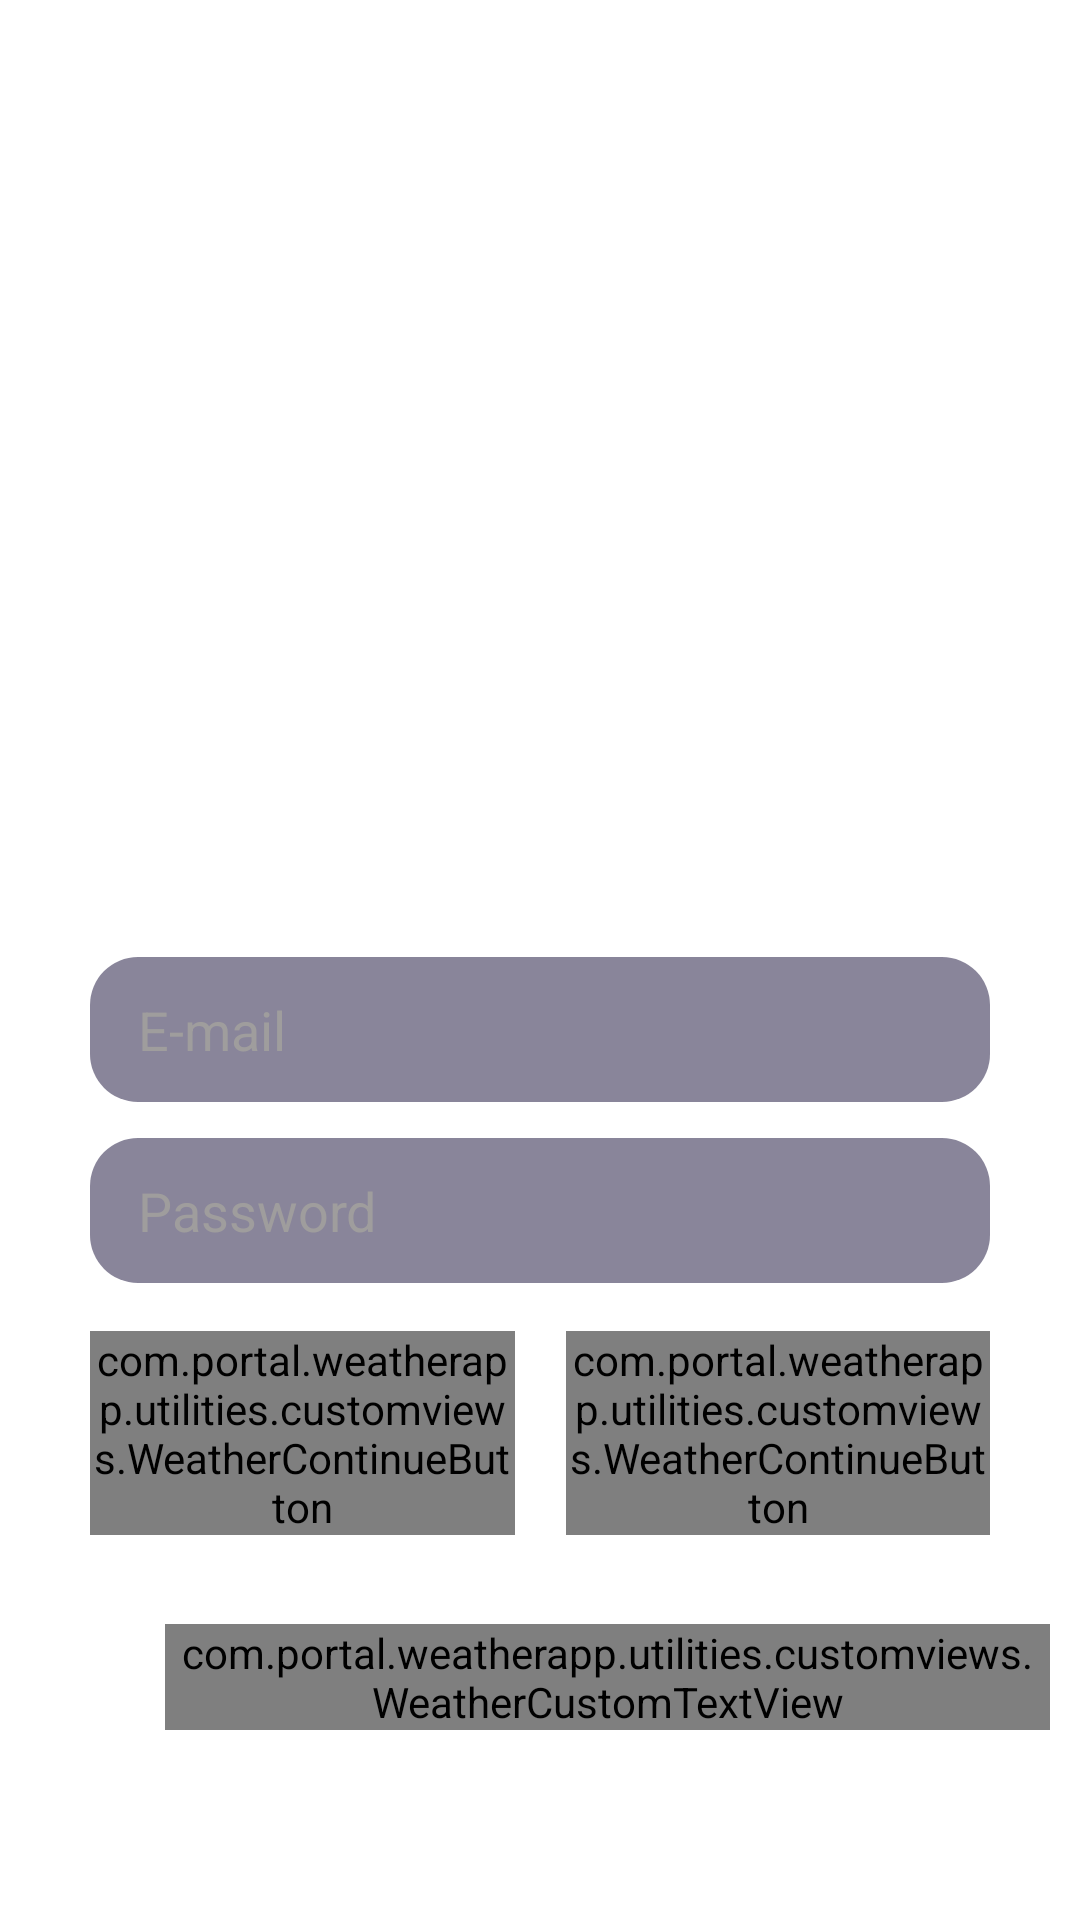

Android layout source for this screen:
<!-- AndroidManifest.xml: application theme Theme.Weatherapp -->
<!-- res/layout/fragment_login.xml -->
<?xml version="1.0" encoding="utf-8"?>
<androidx.constraintlayout.widget.ConstraintLayout
    xmlns:android="http://schemas.android.com/apk/res/android"
    xmlns:app="http://schemas.android.com/apk/res-auto"
    xmlns:tools="http://schemas.android.com/tools"
    android:layout_width="match_parent"
    android:layout_height="match_parent"
    android:background="@drawable/bg_location"
    tools:context=".ui.login.fragment.LoginFragment">

    <androidx.appcompat.widget.AppCompatImageView
        android:id="@+id/appCompatImageView"
        android:layout_width="wrap_content"
        android:layout_height="wrap_content"
        android:layout_marginTop="@dimen/dimen_80dp"
        android:src="@drawable/ic_kotlin"
        app:layout_constraintEnd_toEndOf="parent"
        app:layout_constraintStart_toStartOf="parent"
        app:layout_constraintTop_toTopOf="parent" />

    <androidx.appcompat.widget.AppCompatEditText
        android:id="@+id/etEmail"
        style="@style/AutoCompleteTextViewStyle"
        android:layout_width="match_parent"
        android:layout_height="wrap_content"
        android:layout_marginHorizontal="@dimen/dimen_30dp"
        android:layout_marginTop="@dimen/dimen_64dp"
        android:autofillHints="emailAddress"
        android:hint="@string/e_mail"
        android:inputType="textEmailAddress"
        app:layout_constraintTop_toBottomOf="@+id/appCompatImageView" />


    <androidx.appcompat.widget.AppCompatEditText
        android:id="@+id/etPassword"
        style="@style/AutoCompleteTextViewStyle"
        android:layout_width="match_parent"
        android:layout_height="wrap_content"
        android:layout_marginHorizontal="@dimen/dimen_30dp"
        android:layout_marginTop="@dimen/dimen_12dp"
        android:autofillHints="password"
        android:hint="@string/password"
        android:inputType="textPassword"
        app:layout_constraintTop_toBottomOf="@id/etEmail" />

    <View
        android:id="@+id/viewCenter"
        android:layout_width="@dimen/dimen_1dp"
        android:layout_height="@dimen/dimen_50dp"
        app:layout_constraintEnd_toEndOf="@id/etPassword"
        app:layout_constraintStart_toStartOf="@id/etPassword"
        app:layout_constraintTop_toBottomOf="@id/etPassword" />


    <com.portal.weatherapp.utilities.customviews.WeatherContinueButton
        android:id="@+id/btnLogin"
        android:layout_width="@dimen/dimen_0dp"
        android:layout_height="wrap_content"
        android:layout_marginTop="@dimen/dimen_16dp"
        android:layout_marginEnd="@dimen/dimen_8dp"
        android:text="@string/login"
        app:layout_constraintEnd_toStartOf="@+id/viewCenter"
        app:layout_constraintStart_toStartOf="@+id/etPassword"
        app:layout_constraintTop_toBottomOf="@id/etPassword" />

    <com.portal.weatherapp.utilities.customviews.WeatherContinueButton
        android:id="@+id/btnSignIn"
        android:layout_width="@dimen/dimen_0dp"
        android:layout_height="wrap_content"
        android:layout_marginStart="@dimen/dimen_8dp"
        android:layout_marginTop="@dimen/dimen_16dp"
        android:text="@string/sign_in"
        app:layout_constraintEnd_toEndOf="@id/etPassword"
        app:layout_constraintStart_toEndOf="@+id/viewCenter"
        app:layout_constraintTop_toBottomOf="@id/etPassword" />


    <LinearLayout
        android:id="@+id/btnGoogle"
        android:layout_width="wrap_content"
        android:layout_height="wrap_content"
        android:layout_marginTop="@dimen/dimen_25dp"
        android:background="@drawable/bg_google_button"
        android:gravity="center"
        android:orientation="horizontal"
        android:paddingHorizontal="@dimen/dimen_10dp"
        app:layout_constraintEnd_toEndOf="@+id/btnSignIn"
        app:layout_constraintStart_toStartOf="@id/btnLogin"
        app:layout_constraintTop_toBottomOf="@id/btnLogin"
        tools:ignore="RtlSymmetry">

        <ImageView
            android:layout_width="wrap_content"
            android:layout_height="wrap_content"
            android:background="@drawable/ic_google"
            app:layout_constraintStart_toStartOf="@id/btnLogin"
            app:layout_constraintTop_toBottomOf="@id/btnLogin"
            tools:ignore="ContentDescription" />

        <com.portal.weatherapp.utilities.customviews.WeatherCustomTextView
            android:layout_width="wrap_content"
            android:layout_height="wrap_content"
            android:text="@string/sign_in_with_google"
            android:textSize="@dimen/ts_14sp" />

    </LinearLayout>


</androidx.constraintlayout.widget.ConstraintLayout>
<!-- resources referenced by this layout -->
<resources>
  <dimen name="dimen_0dp">0dp</dimen>
  <dimen name="dimen_10dp">10dp</dimen>
  <dimen name="dimen_12dp">12dp</dimen>
  <dimen name="dimen_16dp">16dp</dimen>
  <dimen name="dimen_1dp">1dp</dimen>
  <dimen name="dimen_25dp">25dp</dimen>
  <dimen name="dimen_30dp">30dp</dimen>
  <dimen name="dimen_50dp">50dp</dimen>
  <dimen name="dimen_64dp">64dp</dimen>
  <dimen name="dimen_80dp">80dp</dimen>
  <dimen name="dimen_8dp">8dp</dimen>
  <dimen name="ts_14sp">14sp</dimen>
  <!-- drawable bg_google_button (drawable) -->
  <?xml version="1.0" encoding="utf-8"?>
  <selector xmlns:android="http://schemas.android.com/apk/res/android">
      <item android:drawable="@drawable/bg_google_button_clicked" android:state_pressed="true" />
      <item android:drawable="@drawable/bg_google_button_unclicked" />
  </selector>
  <!-- drawable ic_google: vector/xml drawable (drawable, 2214 chars, omitted) -->
  <!-- drawable ic_kotlin (drawable) -->
  <vector xmlns:android="http://schemas.android.com/apk/res/android"
      android:width="175dp"
      android:height="175dp"
      android:viewportWidth="24"
      android:viewportHeight="24">
    <path
        android:pathData="M1.3,24l11.3,-11.5L24,24zM0,0h12L0,12.5zM13.4,0L0,14v10l12,-12L24,0z"
        android:fillColor="#ffffff"/>
  </vector>
  <string name="e_mail">E-mail</string>
  <string name="login">Login</string>
  <string name="password">Password</string>
  <string name="sign_in">Sign In</string>
  <string name="sign_in_with_google">Sign in with Google</string>
  <style name="AutoCompleteTextViewStyle" parent="Widget.AppCompat.AutoCompleteTextView">
          <item name="android:radius">@dimen/dimen_8dp</item>
          <item name="elevation">@dimen/dimen_8dp</item>
          <item name="android:textColorHint">@color/searchcolor</item>
          <item name="android:background">@drawable/bg_cards</item>
          <item name="android:textColor">@color/white</item>
          <item name="android:padding">@dimen/dimen_12dp</item>
          <item name="android:paddingStart">@dimen/dimen_16dp</item>
      </style>
  <style name="Theme.Weatherapp" parent="Theme.MaterialComponents.DayNight.NoActionBar">
  
          <item name="colorPrimary">@color/purple_500</item>
          <item name="colorPrimaryVariant">@color/purple_700</item>
          <item name="colorOnPrimary">@color/white</item>
  
          <item name="colorSecondary">@color/teal_200</item>
          <item name="colorSecondaryVariant">@color/teal_700</item>
          <item name="colorOnSecondary">@color/black</item>
  
          <item name="android:statusBarColor">?attr/colorPrimaryVariant</item>
      </style>
  <!-- drawable bg_google_button_clicked (drawable) -->
  <?xml version="1.0" encoding="utf-8"?>
  <selector xmlns:android="http://schemas.android.com/apk/res/android">
  
      <item android:state_enabled="true">
          <shape android:shape="rectangle">
              <solid android:color="#8F211C37" />
              <corners android:radius="@dimen/dimen_16dp" />
          </shape>
      </item>
  </selector>
  <color name="searchcolor">#9F9D9D</color>
  <!-- drawable bg_cards (drawable) -->
  <?xml version="1.0" encoding="utf-8"?>
  <selector xmlns:android="http://schemas.android.com/apk/res/android">
  
      <item android:state_enabled="true">
          <shape android:shape="rectangle">
              <solid android:color="#8F2D264B" />
              <corners android:radius="@dimen/dimen_16dp" />
          </shape>
      </item>
  </selector>
  <color name="white">#FFFFFFFF</color>
  <color name="purple_500">#FF6200EE</color>
  <color name="purple_700">#FF3700B3</color>
  <color name="teal_200">#FF03DAC5</color>
  <color name="teal_700">#FF018786</color>
  <color name="black">#FF000000</color>
</resources>
